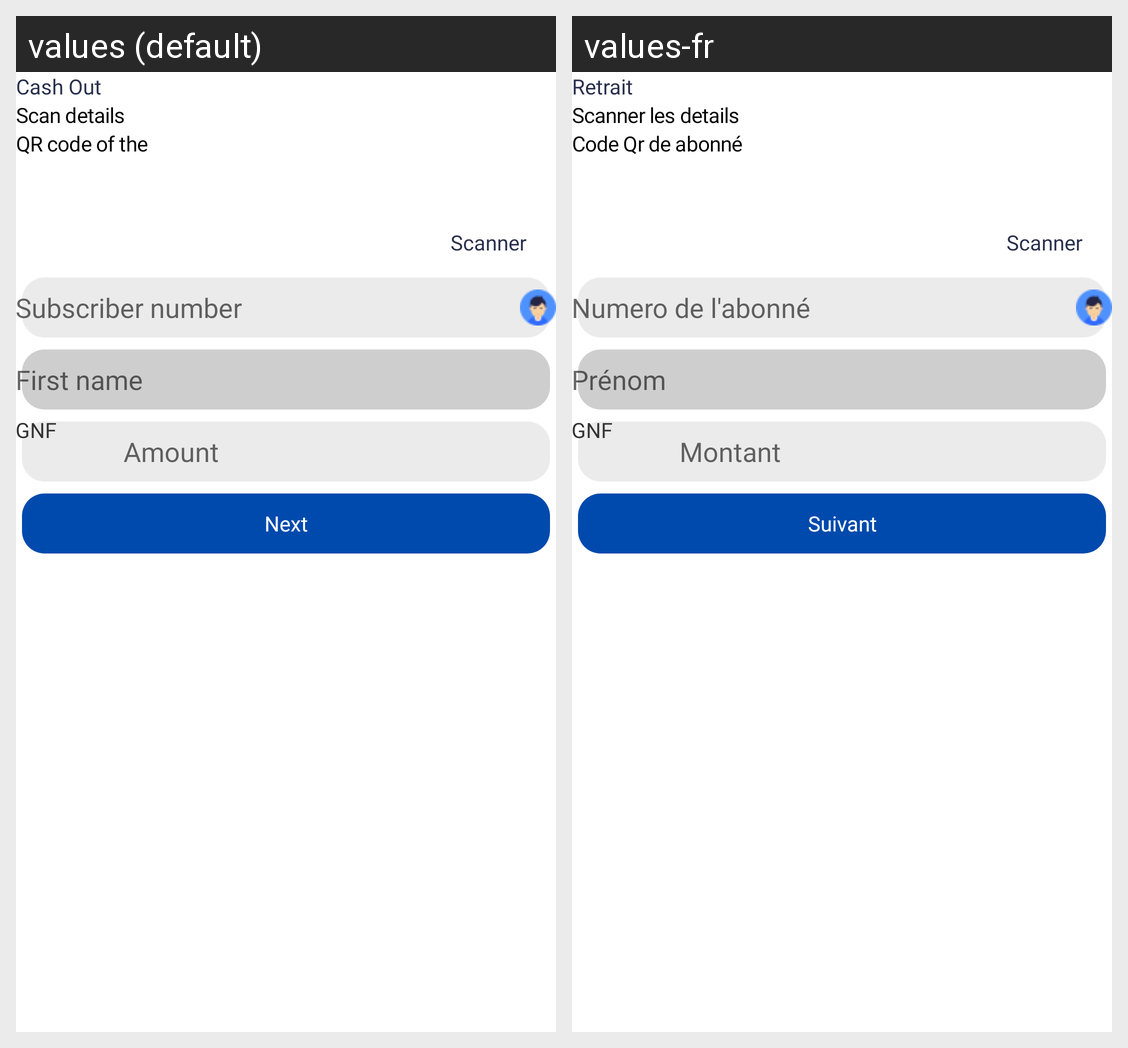

For this localized Android screen grid, give each drawn string resource with its value in every locale shown.
Android screen res/layout/cashout_agent.xml rendered under 2 locales, left to right: values (default), values-fr. Device: Nexus 5 (rendered at 1080×1920; each locale shown at half size, 540×960, under a caption strip naming it); theme AppTheme.
Strings drawn on this screen, with the default value and each locale's value (text and hints the layout hard-codes, and strings that could not be matched under every locale, appear in the picture but are not listed):

cash_Out
  values: Cash Out
  values-fr: Retrait

scan_details
  values: Scan details
  values-fr: Scanner les details

qr_code_of_the
  values: QR code of the
  values-fr: Code Qr de abonné

scanner
  values: Scanner
  values-fr: Scanner

subscriber_number_new
  values: Subscriber number
  values-fr: Numero de l'abonné

fname
  values: First name
  values-fr: Prénom

amounts
  values: Amount
  values-fr: Montant

next
  values: Next
  values-fr: Suivant
